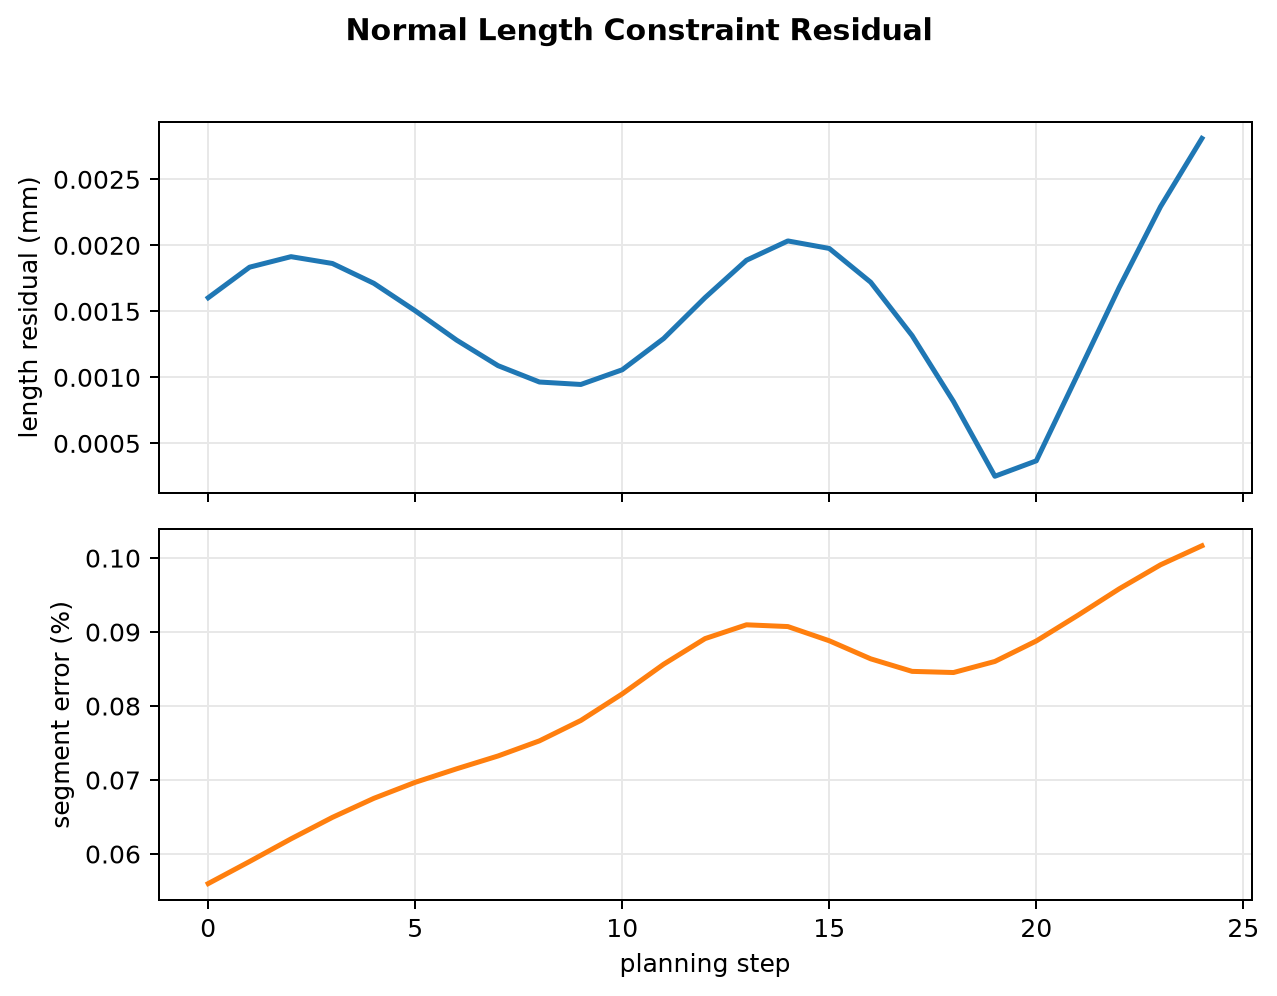

Source data for this figure (header and first rows):
step, total_length_mm, total_length_residual_mm, max_segment_length_error_percent
0, 50, 0.001603, 0.056
1, 50, 0.001834, 0.05899
2, 50, 0.001914, 0.06205
3, 50, 0.001862, 0.06495
4, 50, 0.001712, 0.06752
5, 50, 0.001504, 0.06969
6, 50, 0.001282, 0.07152
7, 50, 0.001089, 0.07325
8, 50, 0.0009646, 0.07529
9, 50, 0.0009461, 0.07805
10, 50, 0.001057, 0.08164
11, 50, 0.001294, 0.08565
12, 50, 0.001604, 0.08912
13, 50, 0.001887, 0.09098
14, 50, 0.002033, 0.09074
15, 50, 0.001976, 0.08882
16, 50, 0.00172, 0.08638
17, 50, 0.001316, 0.08469
18, 50, 0.0008169, 0.08453
19, 50, 0.000251, 0.08603
20, 50, 0.0003678, 0.0888
21, 50, 0.001022, 0.09225
22, 50, 0.001679, 0.09584
23, 50, 0.002293, 0.09909
24, 50, 0.00281, 0.1017
